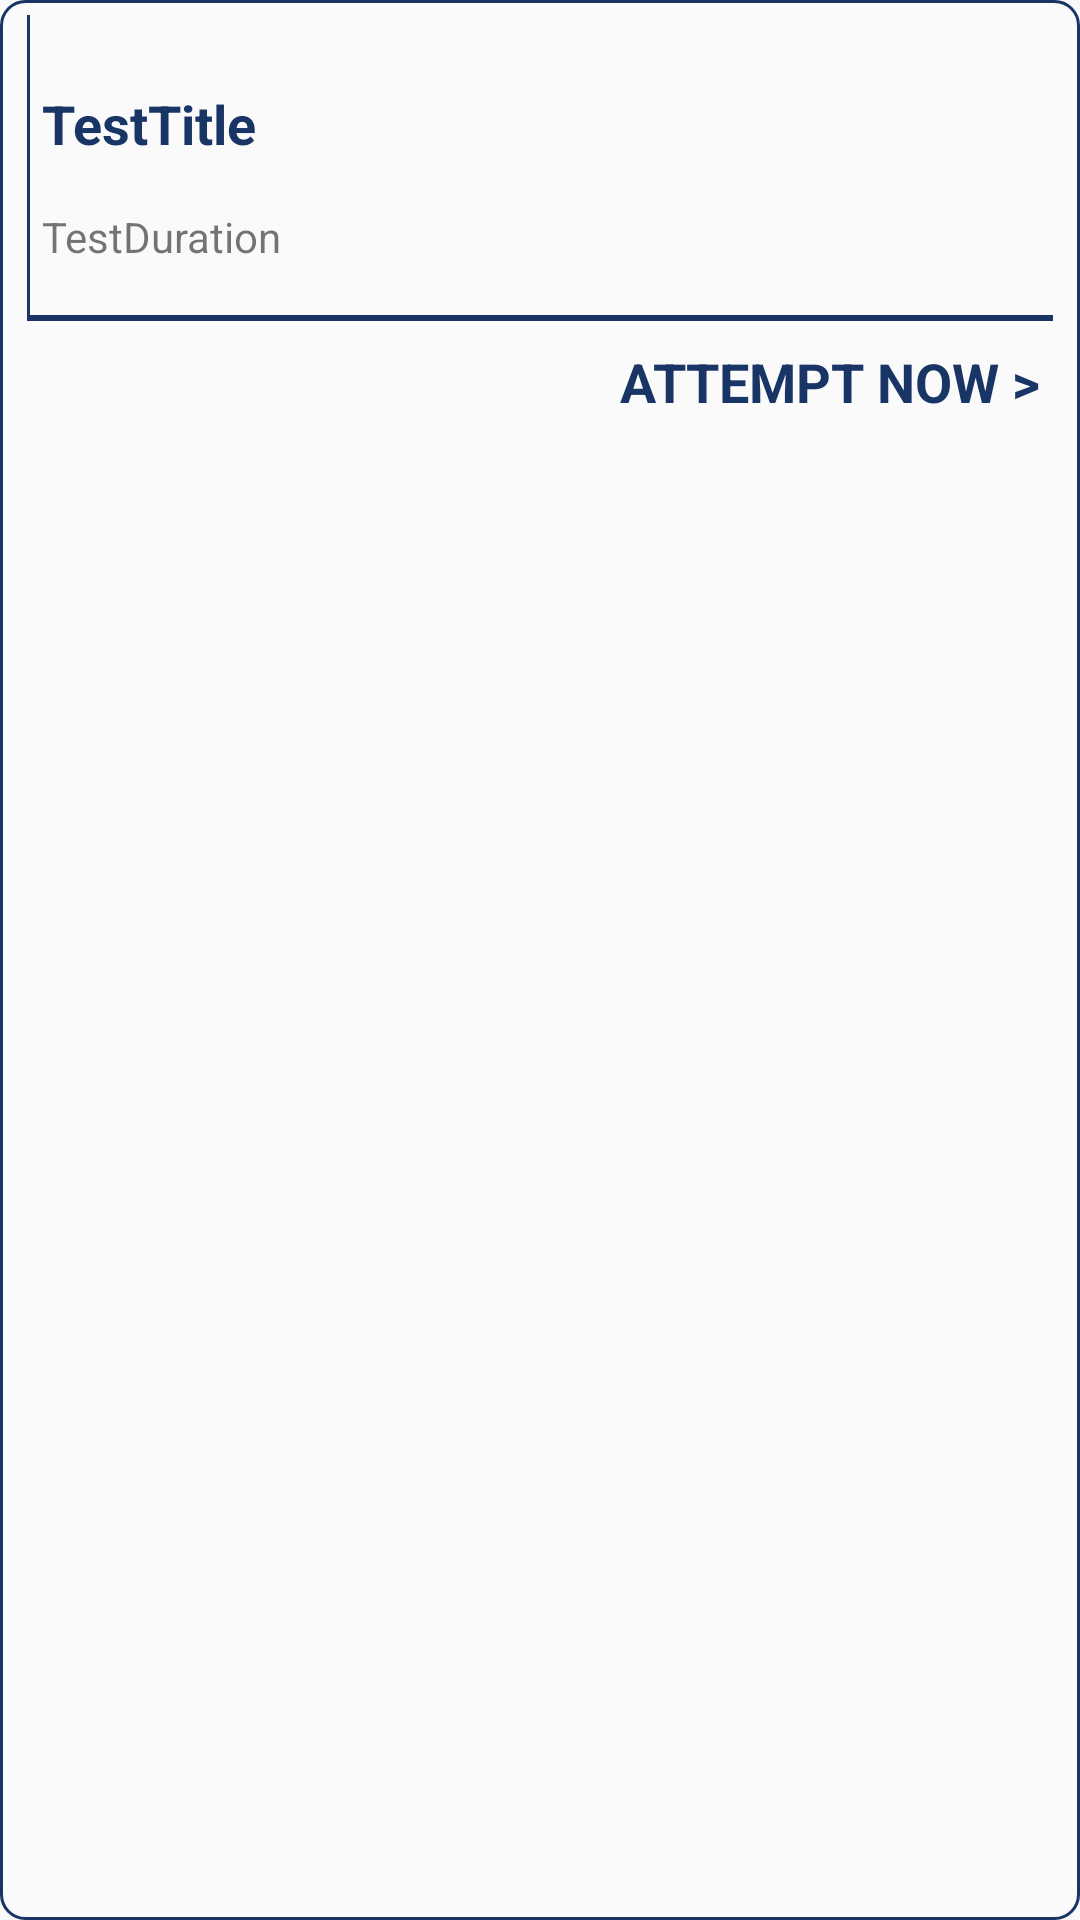

Reconstruct the res/layout file that produces this screen, plus the resources it refers to.
<!-- AndroidManifest.xml: application theme Theme.MaaulaClasses -->
<!-- res/layout/test_container_child_recycler_item.xml -->
<?xml version="1.0" encoding="utf-8"?>
<androidx.constraintlayout.widget.ConstraintLayout xmlns:android="http://schemas.android.com/apk/res/android"
    xmlns:app="http://schemas.android.com/apk/res-auto"
    android:layout_width="match_parent"
    android:layout_height="wrap_content"
    android:layout_margin="10dp"
    android:background="@drawable/outline"
    android:orientation="horizontal"
    android:padding="5dp">

    <View
        android:id="@+id/view"
        android:layout_width="1dp"
        android:layout_height="100dp"
        android:layout_marginStart="4dp"
        android:background="@color/dark_color"
        app:layout_constraintStart_toStartOf="parent"
        app:layout_constraintTop_toTopOf="parent" />


    <TextView
        android:id="@+id/testTitle"
        android:layout_width="0dp"
        android:layout_height="wrap_content"
        android:layout_marginStart="4dp"
        android:layout_marginTop="24dp"
        android:text="TestTitle"
        android:textColor="@color/dark_color"
        android:textSize="18sp"
        android:textStyle="bold"
        app:layout_constraintEnd_toEndOf="parent"
        app:layout_constraintStart_toEndOf="@+id/view"
        app:layout_constraintTop_toTopOf="parent" />

    <TextView
        android:id="@+id/testDuration"
        android:layout_width="wrap_content"
        android:layout_height="wrap_content"
        android:layout_marginStart="4dp"
        android:layout_marginTop="16dp"
        android:text="TestDuration"
        android:textSize="14sp"
        app:layout_constraintStart_toEndOf="@+id/view"
        app:layout_constraintTop_toBottomOf="@+id/testTitle" />

    <View
        android:id="@+id/view2"
        android:layout_width="match_parent"
        android:layout_height="2dp"
        android:layout_marginStart="4dp"
        android:layout_marginTop="0dp"
        android:layout_marginEnd="4dp"
        android:background="@color/dark_color"
        app:layout_constraintEnd_toEndOf="parent"
        app:layout_constraintStart_toStartOf="parent"
        app:layout_constraintTop_toBottomOf="@+id/view" />

    <TextView
        android:id="@+id/attemptButton"
        android:layout_width="wrap_content"
        android:layout_height="wrap_content"
        android:layout_marginTop="8dp"
        android:layout_marginEnd="8dp"
        android:text="ATTEMPT NOW >"
        android:textColor="@color/dark_color"
        android:textSize="18sp"
        android:textStyle="bold"
        app:layout_constraintEnd_toEndOf="parent"
        app:layout_constraintTop_toBottomOf="@+id/view2" />

    <TextView
        android:id="@+id/viewReport"
        android:layout_width="wrap_content"
        android:layout_height="wrap_content"
        android:layout_marginTop="8dp"
        android:layout_marginEnd="8dp"
        android:text="VIEW REPORT"
        android:textColor="@color/dark_color"
        android:textSize="18sp"
        android:textStyle="bold"
        android:visibility="invisible"
        app:layout_constraintEnd_toStartOf="@+id/attemptButton"
        app:layout_constraintTop_toBottomOf="@+id/view2" />


</androidx.constraintlayout.widget.ConstraintLayout>
<!-- resources referenced by this layout -->
<resources>
  <color name="dark_color">#193566</color>
  <!-- drawable outline (drawable) -->
  <?xml version="1.0" encoding="utf-8"?>
  <ripple xmlns:android="http://schemas.android.com/apk/res/android"
      android:color="@color/dark_color">
  
      <item>
          <shape android:shape="rectangle">
              <stroke
                  android:width="1dp"
                  android:color="@color/dark_color" />
              <corners android:radius="08dp" />
          </shape>
      </item>
  
  </ripple>
  <style name="Theme.MaaulaClasses" parent="BaseTheme" />
  <style name="BaseTheme" parent="Theme.MaterialComponents.Light.NoActionBar">
          
          <item name="colorPrimary">@color/dark_color</item>
          <item name="colorPrimaryDark">@color/dark_color</item>
          <item name="colorAccent">@color/dark_color</item>
          <item name="windowActionModeOverlay">true</item>
          <item name="android:actionModeBackground">@color/blue_grey_600</item>
          <item name="android:dialogTheme">@style/Dialog.Theme</item>
      </style>
  <color name="blue_grey_600">#546E7A</color>
  <style name="Dialog.Theme" parent="Theme.AppCompat.Light.Dialog">
          <item name="colorPrimary">@color/dark_color</item>
          <item name="colorPrimaryDark">@color/dark_color</item>
          <item name="colorAccent">@color/dark_color</item>
      </style>
</resources>
